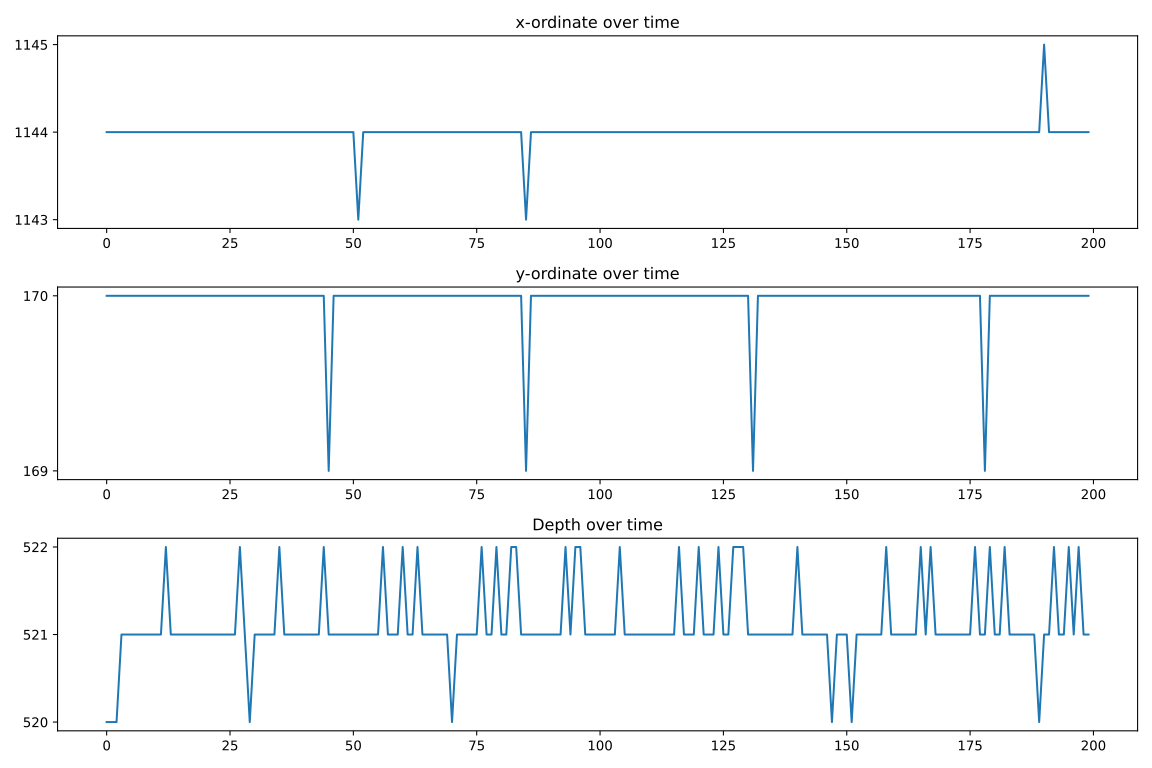

The table this chart was drawn from, first rows:
x, y, depth
1144, 170, 520
1144, 170, 520
1144, 170, 520
1144, 170, 521
1144, 170, 521
1144, 170, 521
1144, 170, 521
1144, 170, 521
1144, 170, 521
1144, 170, 521
1144, 170, 521
1144, 170, 521
1144, 170, 522
1144, 170, 521
1144, 170, 521
1144, 170, 521
1144, 170, 521
1144, 170, 521
1144, 170, 521
1144, 170, 521
1144, 170, 521
1144, 170, 521
1144, 170, 521
1144, 170, 521
1144, 170, 521
1144, 170, 521
1144, 170, 521
1144, 170, 522
1144, 170, 521
1144, 170, 520
1144, 170, 521
1144, 170, 521
1144, 170, 521
1144, 170, 521
1144, 170, 521
1144, 170, 522
1144, 170, 521
1144, 170, 521
1144, 170, 521
1144, 170, 521
1144, 170, 521
1144, 170, 521
1144, 170, 521
1144, 170, 521
1144, 170, 522
1144, 169, 521
1144, 170, 521
1144, 170, 521
1144, 170, 521
1144, 170, 521
1144, 170, 521
1143, 170, 521
1144, 170, 521
1144, 170, 521
1144, 170, 521
1144, 170, 521
1144, 170, 522
1144, 170, 521
1144, 170, 521
1144, 170, 521
... 140 more rows
